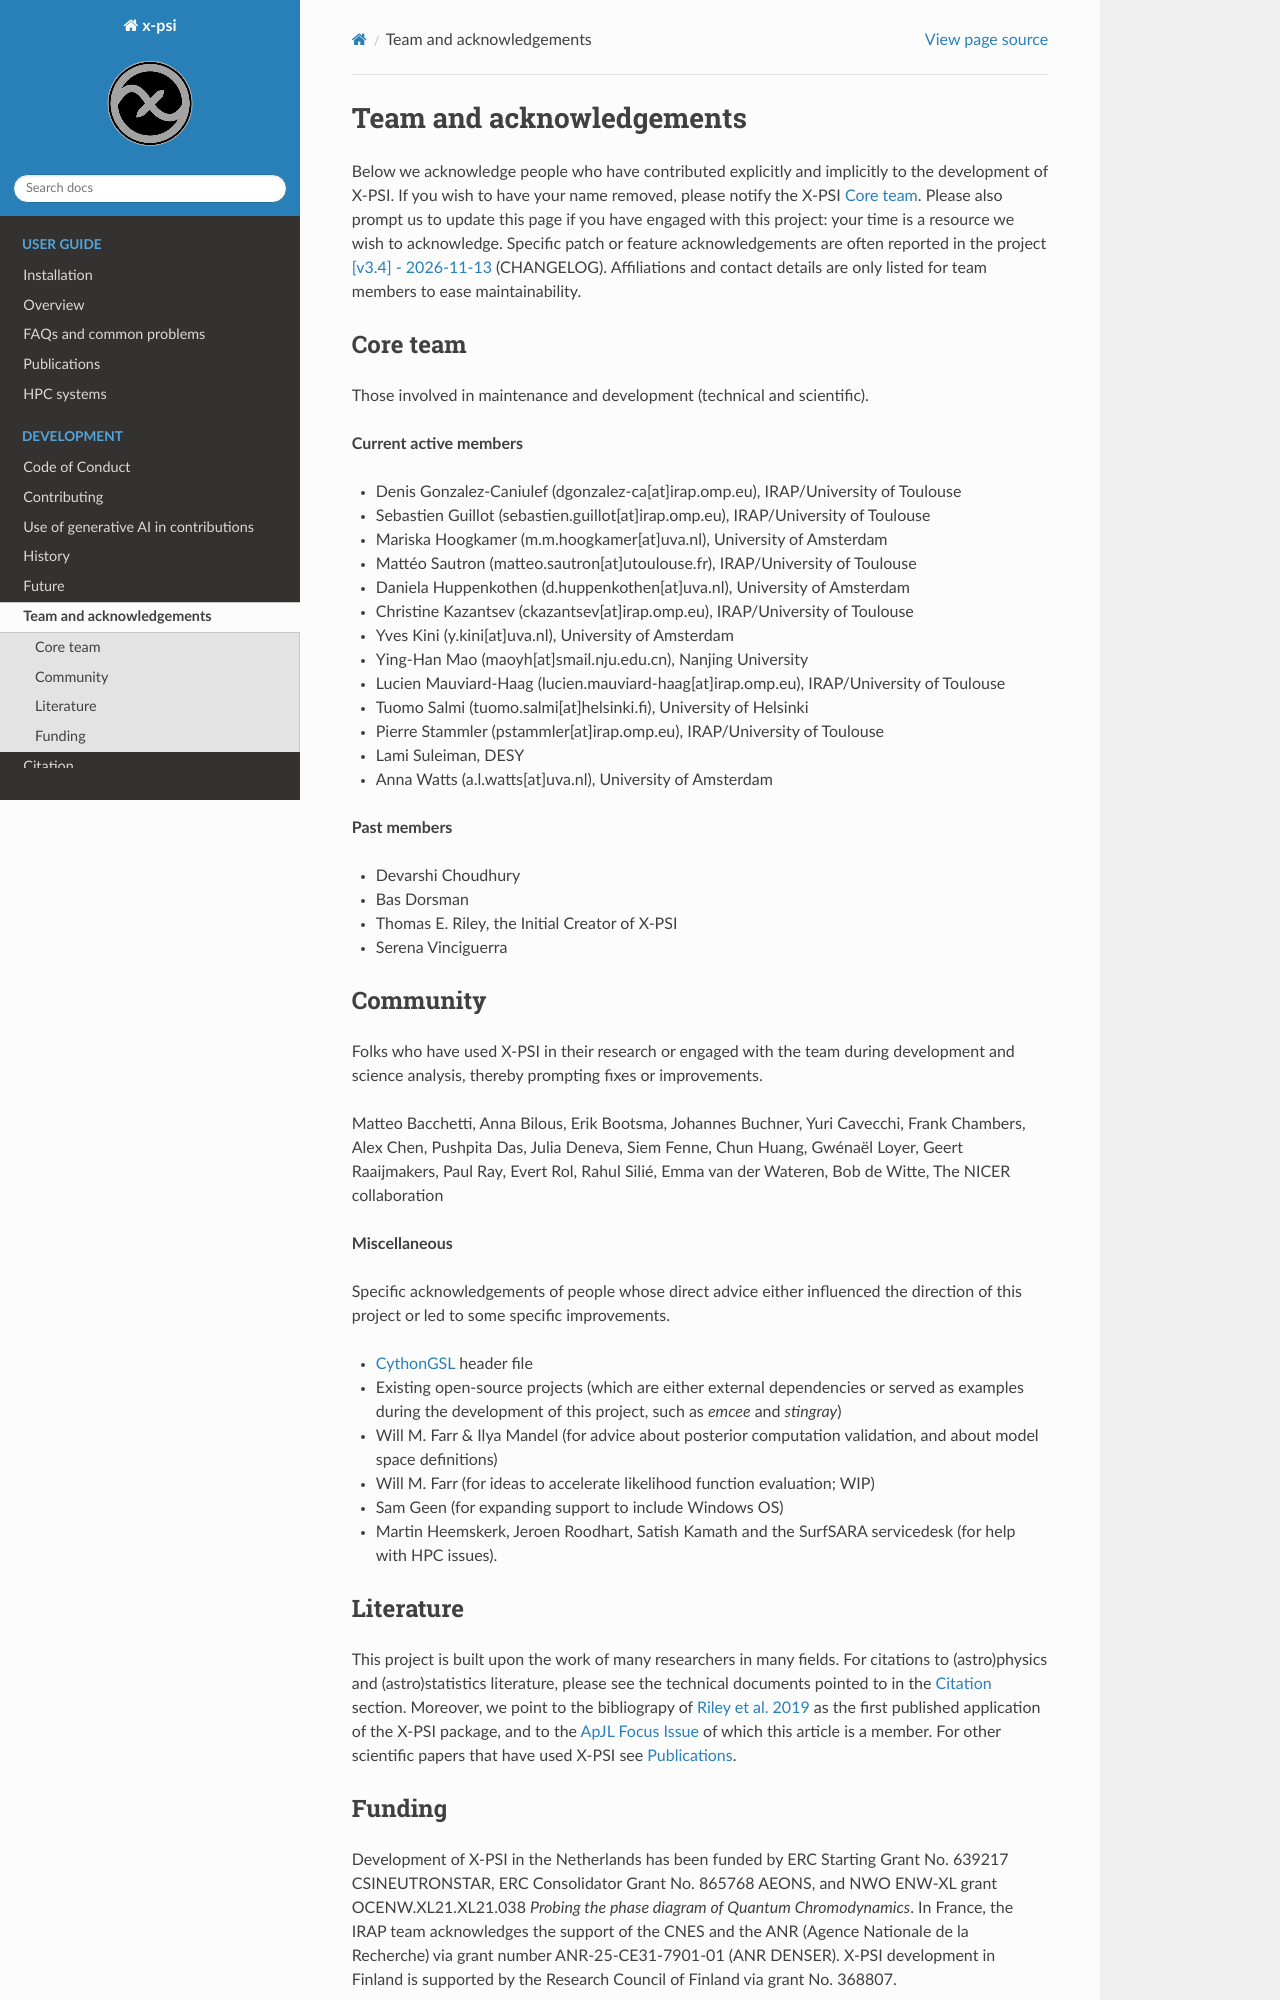

repository: xpsi-group/xpsi · page: acknowledgements.html · generator: sphinx

.. _acknowledgements:

Team and acknowledgements
-------------------------

Below we acknowledge people who have contributed explicitly and implicitly
to the development of X-PSI. If you wish to have your name removed, please
notify the X-PSI :ref:`team`. Please also prompt us to update this page if you
have engaged with this project: your time is a resource we wish to acknowledge.
Specific patch or feature acknowledgements are often reported in the project
:ref:`history` (CHANGELOG). Affiliations and contact details are only listed
for team members to ease maintainability.

.. _team:

Core team
~~~~~~~~~

Those involved in maintenance and development (technical and scientific).

**Current active members**

* Denis Gonzalez-Caniulef (dgonzalez-ca[at]irap.omp.eu), IRAP/University of Toulouse
* Sebastien Guillot (sebastien.guillot[at]irap.omp.eu), IRAP/University of Toulouse
* Mariska Hoogkamer (m.m.hoogkamer[at]uva.nl), University of Amsterdam
* Mattéo Sautron (matteo.sautron[at]utoulouse.fr), IRAP/University of Toulouse
* Daniela Huppenkothen (d.huppenkothen[at]uva.nl), University of Amsterdam
* Christine Kazantsev (ckazantsev[at]irap.omp.eu), IRAP/University of Toulouse
* Yves Kini (y.kini[at]uva.nl), University of Amsterdam
* Ying-Han Mao (maoyh[at]smail.nju.edu.cn), Nanjing University
* Lucien Mauviard-Haag (lucien.mauviard-haag[at]irap.omp.eu), IRAP/University of Toulouse
* Tuomo Salmi (tuomo.salmi[at]helsinki.fi), University of Helsinki
* Pierre Stammler (pstammler[at]irap.omp.eu), IRAP/University of Toulouse
* Lami Suleiman, DESY
* Anna Watts (a.l.watts[at]uva.nl), University of Amsterdam

**Past members**

* Devarshi Choudhury
* Bas Dorsman
* Thomas E. Riley, the Initial Creator of X-PSI
* Serena Vinciguerra

.. _community:

Community
~~~~~~~~~

Folks who have used X-PSI in their research or engaged with the team during
development and science analysis, thereby prompting fixes or
improvements.

Matteo Bacchetti, Anna Bilous, Erik Bootsma, Johannes Buchner, Yuri Cavecchi, Frank Chambers, Alex Chen, Pushpita Das, Julia Deneva, Siem Fenne, Chun Huang, Gwénaël Loyer, Geert Raaijmakers, Paul Ray, Evert Rol, Rahul Silié, Emma van der Wateren, Bob de Witte, The NICER collaboration

**Miscellaneous**

Specific acknowledgements of people whose direct advice either influenced the
direction of this project or led to some specific improvements.

* `CythonGSL <https://github.com/twiecki/CythonGSL>`_ header file
* Existing open-source projects (which are either external dependencies or
  served as examples during the development of this project, such as *emcee*
  and *stingray*)
* Will M. Farr & Ilya Mandel (for advice about posterior computation validation,
  and about model space definitions)
* Will M. Farr (for ideas to accelerate likelihood function evaluation; WIP)
* Sam Geen (for expanding support to include Windows OS)
* Martin Heemskerk, Jeroen Roodhart, Satish Kamath and the SurfSARA servicedesk (for help with HPC issues).

Literature
~~~~~~~~~~

This project is built upon the work of many researchers in many fields. For
citations to (astro)physics and (astro)statistics literature, please see the
technical documents pointed to in the :ref:`citation` section. Moreover, we
point to the bibliograpy of `Riley et al. 2019 <https://scixplorer.org/abs/2019ApJ...887L..21R/abstract>`_ as the first published application of
the X-PSI package, and to the `ApJL Focus Issue <https://iopscience.iop.org/journal/2041-8205/page/Focus_on_NICER_Constraints_on_the_Dense_Matter_Equation_of_State>`_
of which this article is a member. For other scientific papers that have used 
X-PSI see :ref:`applications`.


.. _funding:
